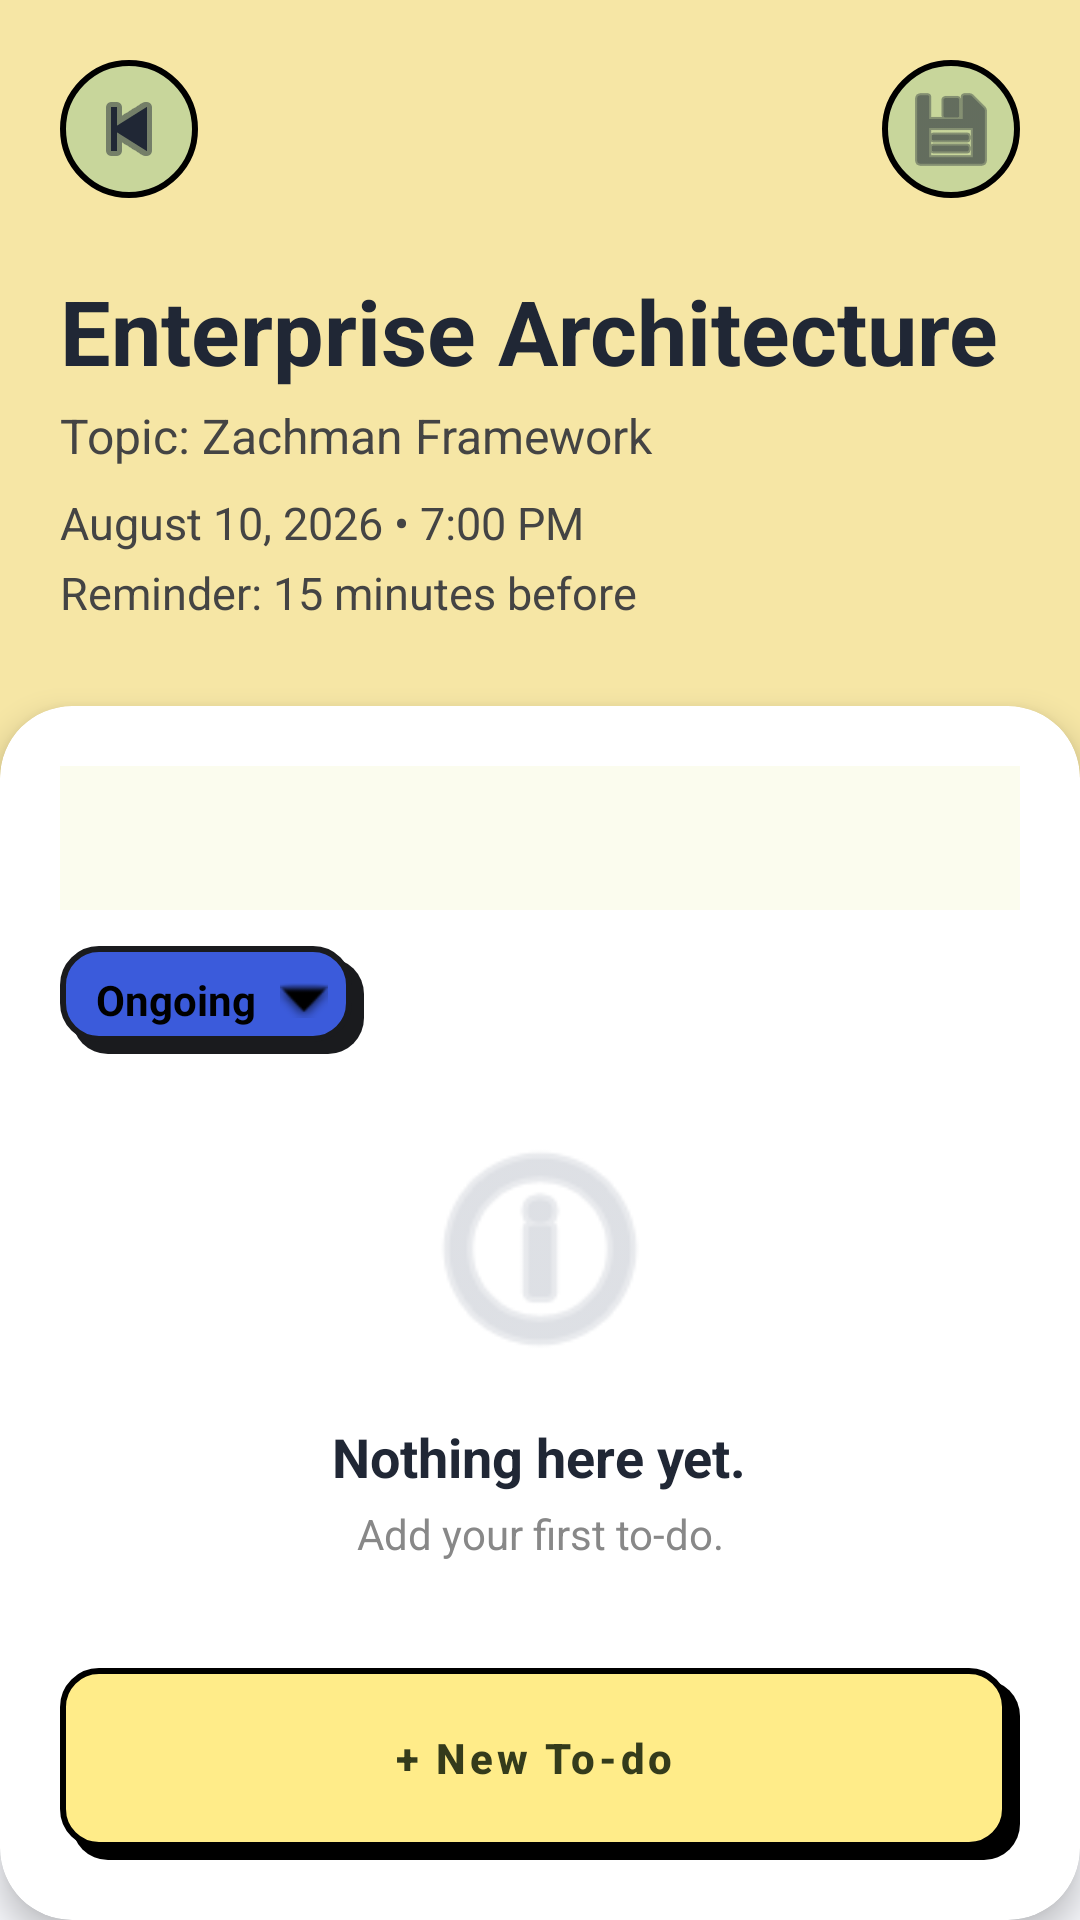

Layout XML and referenced resources for this Android screen:
<!-- AndroidManifest.xml: application theme Theme.Studreminder -->
<!-- res/layout/activity_review_details.xml -->
<?xml version="1.0" encoding="utf-8"?>
<androidx.constraintlayout.widget.ConstraintLayout
    xmlns:android="http://schemas.android.com/apk/res/android"
    xmlns:app="http://schemas.android.com/apk/res-auto"
    android:layout_width="match_parent"
    android:layout_height="match_parent"
    android:background="#F5F6FA">

    <LinearLayout
        android:id="@+id/header"
        android:layout_width="0dp"
        android:layout_height="260dp"
        android:background="@color/brand_vanilla"
        android:orientation="vertical"
        android:padding="20dp"
        app:layout_constraintEnd_toEndOf="parent"
        app:layout_constraintStart_toStartOf="parent"
        app:layout_constraintTop_toTopOf="parent">

        <LinearLayout
            android:layout_width="match_parent"
            android:layout_height="wrap_content"
            android:orientation="horizontal">

            <ImageButton
                android:id="@+id/btnBack"
                android:layout_width="46dp"
                android:layout_height="46dp"
                android:background="@drawable/bg_round_button"
                android:contentDescription="Back"
                android:padding="12dp"
                android:src="@android:drawable/ic_media_previous"
                app:tint="#202735" />

            <View
                android:layout_width="0dp"
                android:layout_height="0dp"
                android:layout_weight="1"/>

            <ImageButton
                android:id="@+id/btnArchiveReview"
                android:layout_width="46dp"
                android:layout_height="46dp"
                android:background="@drawable/bg_round_button"
                android:contentDescription="Archive"
                android:padding="12dp"
                android:src="@android:drawable/ic_menu_save"
                app:tint="#202735" />
        </LinearLayout>

        <TextView
            android:id="@+id/tvSubject"
            android:layout_width="match_parent"
            android:layout_height="wrap_content"
            android:layout_marginTop="24dp"
            android:ellipsize="end"
            android:maxLines="2"
            android:text="Enterprise Architecture"
            android:textColor="#202735"
            android:textSize="30sp"
            android:textStyle="bold" />

        <TextView
            android:id="@+id/tvInstructor"
            android:layout_width="wrap_content"
            android:layout_height="wrap_content"
            android:layout_marginTop="4dp"
            android:text="Topic: Zachman Framework"
            android:textColor="#444444"
            android:textSize="16sp" />

        <TextView
            android:id="@+id/tvSchedule"
            android:layout_width="wrap_content"
            android:layout_height="wrap_content"
            android:layout_marginTop="8dp"
            android:text="August 10, 2026 • 7:00 PM"
            android:textColor="#444444"
            android:textSize="15sp" />

        <TextView
            android:id="@+id/tvRoom"
            android:layout_width="wrap_content"
            android:layout_height="wrap_content"
            android:layout_marginTop="3dp"
            android:text="Reminder: 15 minutes before"
            android:textColor="#444444"
            android:textSize="15sp" />

    </LinearLayout>

    <com.google.android.material.card.MaterialCardView
        android:id="@+id/cardMain"
        android:layout_width="0dp"
        android:layout_height="0dp"
        android:layout_marginTop="-25dp"
        app:cardBackgroundColor="#FFFFFF"
        app:cardCornerRadius="24dp"
        app:cardElevation="6dp"
        app:layout_constraintBottom_toBottomOf="parent"
        app:layout_constraintEnd_toEndOf="parent"
        app:layout_constraintStart_toStartOf="parent"
        app:layout_constraintTop_toBottomOf="@id/header">

        <LinearLayout
            android:layout_width="match_parent"
            android:layout_height="match_parent"
            android:orientation="vertical"
            android:padding="20dp">

            <com.google.android.material.tabs.TabLayout
                android:id="@+id/tabLayout"
                android:layout_width="match_parent"
                android:layout_height="wrap_content"
                app:tabGravity="fill"
                app:tabIndicatorColor="@color/accent_yellow"
                app:tabIndicatorFullWidth="false"
                app:tabMode="scrollable"
                app:tabSelectedTextColor="@color/accent_yellow"
                app:tabTextColor="@color/brand_tea_green" />

            
            <LinearLayout
                android:id="@+id/layoutFilter"
                android:layout_width="wrap_content"
                android:layout_height="36dp"
                android:layout_marginTop="12dp"
                android:background="@drawable/brutal_box_blue"
                android:gravity="center"
                android:paddingHorizontal="12dp">

                <TextView
                    android:id="@+id/tvTodoFilter"
                    android:layout_width="wrap_content"
                    android:layout_height="wrap_content"
                    android:text="Ongoing"
                    android:textColor="@color/true_black"
                    android:textSize="14sp"
                    android:textStyle="bold" />

                <ImageView
                    android:layout_width="16dp"
                    android:layout_height="16dp"
                    android:layout_marginStart="8dp"
                    android:src="@android:drawable/arrow_down_float"
                    app:tint="@color/true_black" />
            </LinearLayout>

            <FrameLayout
                android:id="@+id/contentContainer"
                android:layout_width="match_parent"
                android:layout_height="0dp"
                android:layout_weight="1">

                
                <LinearLayout
                    android:id="@+id/emptyLayout"
                    android:layout_width="match_parent"
                    android:layout_height="match_parent"
                    android:gravity="center"
                    android:orientation="vertical"
                    android:padding="20dp">

                    <ImageView
                        android:layout_width="90dp"
                        android:layout_height="90dp"
                        android:contentDescription="Empty"
                        android:src="@android:drawable/ic_menu_info_details"
                        app:tint="#C7CBD3" />

                    <TextView
                        android:layout_width="wrap_content"
                        android:layout_height="wrap_content"
                        android:layout_marginTop="12dp"
                        android:text="Nothing here yet."
                        android:textColor="#202735"
                        android:textSize="18sp"
                        android:textStyle="bold" />

                    <TextView
                        android:id="@+id/tvEmptyDescription"
                        android:layout_width="wrap_content"
                        android:layout_height="wrap_content"
                        android:layout_marginTop="4dp"
                        android:gravity="center"
                        android:text="Add your first to-do."
                        android:textColor="#888888"
                        android:textSize="14sp" />

                </LinearLayout>


                
                <androidx.recyclerview.widget.RecyclerView
                    android:id="@+id/recyclerTodos"
                    android:layout_width="match_parent"
                    android:layout_height="match_parent"
                    android:clipToPadding="false"
                    android:paddingTop="14dp"
                    android:paddingBottom="10dp"
                    android:visibility="gone" />


                
                <androidx.recyclerview.widget.RecyclerView
                    android:id="@+id/recyclerNotes"
                    android:layout_width="match_parent"
                    android:layout_height="match_parent"
                    android:clipToPadding="false"
                    android:paddingTop="14dp"
                    android:paddingBottom="10dp"
                    android:visibility="gone" />


                
                <androidx.recyclerview.widget.RecyclerView
                    android:id="@+id/recyclerFiles"
                    android:layout_width="match_parent"
                    android:layout_height="match_parent"
                    android:clipToPadding="false"
                    android:paddingTop="14dp"
                    android:paddingBottom="10dp"
                    android:visibility="gone" />


                
                <androidx.recyclerview.widget.RecyclerView
                    android:id="@+id/recyclerStudySets"
                    android:layout_width="match_parent"
                    android:layout_height="match_parent"
                    android:clipToPadding="false"
                    android:paddingTop="14dp"
                    android:paddingBottom="10dp"
                    android:visibility="gone" />


                
                <androidx.recyclerview.widget.RecyclerView
                    android:id="@+id/recyclerLinks"
                    android:layout_width="match_parent"
                    android:layout_height="match_parent"
                    android:clipToPadding="false"
                    android:paddingTop="14dp"
                    android:paddingBottom="10dp"
                    android:visibility="gone" />

            </FrameLayout>

            <LinearLayout
                android:layout_width="match_parent"
                android:layout_height="wrap_content"
                android:layout_marginTop="16dp"
                android:orientation="horizontal">

                <com.google.android.material.button.MaterialButton
                    android:id="@+id/btnAdd"
                    style="@style/Widget.Studreminder.BrutalButton"
                    android:layout_width="0dp"
                    android:layout_height="64dp"
                    android:layout_weight="1"
                    android:text="+ New To-do" />

                <com.google.android.material.button.MaterialButton
                    android:id="@+id/btnImportWord"
                    style="@style/Widget.Studreminder.BrutalButton"
                    android:layout_width="64dp"
                    android:layout_height="64dp"
                    android:layout_marginStart="8dp"
                    android:padding="0dp"
                    android:visibility="gone"
                    app:icon="@android:drawable/ic_menu_edit"
                    app:iconGravity="textStart"
                    app:iconPadding="0dp"
                    app:iconTint="@color/brand_dark_brown" />

            </LinearLayout>

        </LinearLayout>

    </com.google.android.material.card.MaterialCardView>

</androidx.constraintlayout.widget.ConstraintLayout>
<!-- resources referenced by this layout -->
<resources>
  <color name="accent_yellow">#FFEC89</color>
  <color name="brand_dark_brown">#343B1B</color>
  <color name="brand_tea_green">#C8D69B</color>
  <color name="brand_vanilla">#F6E6A5</color>
  <color name="true_black">#000000</color>
  <!-- drawable bg_round_button (drawable) -->
  <?xml version="1.0" encoding="utf-8"?>
  <shape xmlns:android="http://schemas.android.com/apk/res/android">
      <solid android:color="@color/brand_tea_green"/>
      <corners android:radius="50dp"/>
      <stroke
          android:width="2dp"
          android:color="@color/true_black"/>
  </shape>
  <!-- drawable brutal_box_blue (drawable) -->
  <?xml version="1.0" encoding="utf-8"?>
  <layer-list xmlns:android="http://schemas.android.com/apk/res/android">
      
      <item android:left="4dp" android:top="4dp">
          <shape android:shape="rectangle">
              <solid android:color="@color/brutal_black" />
              <corners android:radius="12dp" />
          </shape>
      </item>
      
      <item android:right="4dp" android:bottom="4dp">
          <shape android:shape="rectangle">
              <solid android:color="@color/brutal_blue" />
              <corners android:radius="12dp" />
              <stroke android:width="2dp" android:color="@color/brutal_black" />
          </shape>
      </item>
  </layer-list>
  <style name="Widget.Studreminder.BrutalButton" parent="Widget.MaterialComponents.Button">
          <item name="android:stateListAnimator">@null</item>
          <item name="android:background">@drawable/brutal_button</item>
          <item name="android:textColor">@color/brand_dark_brown</item>
          <item name="android:textAllCaps">false</item>
          <item name="android:textStyle">bold</item>
          <item name="android:paddingTop">10dp</item>
          <item name="android:paddingBottom">14dp</item>
          <item name="android:paddingLeft">12dp</item>
          <item name="android:paddingRight">16dp</item>
          <item name="backgroundTint">@null</item>
          <item name="rippleColor">@color/brand_vanilla</item>
      </style>
  <color name="brutal_black">#1A1B1E</color>
  <color name="brutal_blue">#3B5BDB</color>
  <!-- drawable brutal_button (drawable) -->
  <?xml version="1.0" encoding="utf-8"?>
  <layer-list xmlns:android="http://schemas.android.com/apk/res/android">
      
      <item android:top="4dp" android:left="4dp">
          <shape android:shape="rectangle">
              <solid android:color="#000000" />
              <corners android:radius="12dp" />
          </shape>
      </item>
  
      
      <item android:bottom="4dp" android:right="4dp">
          <shape android:shape="rectangle">
              <solid android:color="@color/accent_yellow" />
              <stroke android:width="2dp" android:color="#000000" />
              <corners android:radius="12dp" />
          </shape>
      </item>
  </layer-list>
  <color name="brand_celtic_blue">#3971B8</color>
  <color name="white">#FFFFFFFF</color>
  <color name="brand_ivory">#FBFCEE</color>
  <style name="BrandDatePicker" parent="ThemeOverlay.MaterialComponents.MaterialCalendar">
          <item name="colorSurface">@color/brand_ivory</item>
          <item name="colorPrimary">@color/brand_vanilla</item>
          <item name="colorOnPrimary">@color/brand_dark_brown</item>
          <item name="colorOnSurface">@color/brand_dark_brown</item>
          <item name="android:headerBackground">@color/brand_vanilla</item>
          <item name="buttonBarPositiveButtonStyle">@style/BrandPickerButton</item>
          <item name="buttonBarNegativeButtonStyle">@style/BrandPickerButton</item>
      </style>
  <style name="BrandPickerButton" parent="Widget.MaterialComponents.Button.TextButton.Dialog">
  
          <item name="android:textColor">@color/brand_dark_brown</item>
          <item name="android:textStyle">bold</item>
          <item name="android:textAllCaps">false</item>
  
      </style>
</resources>
